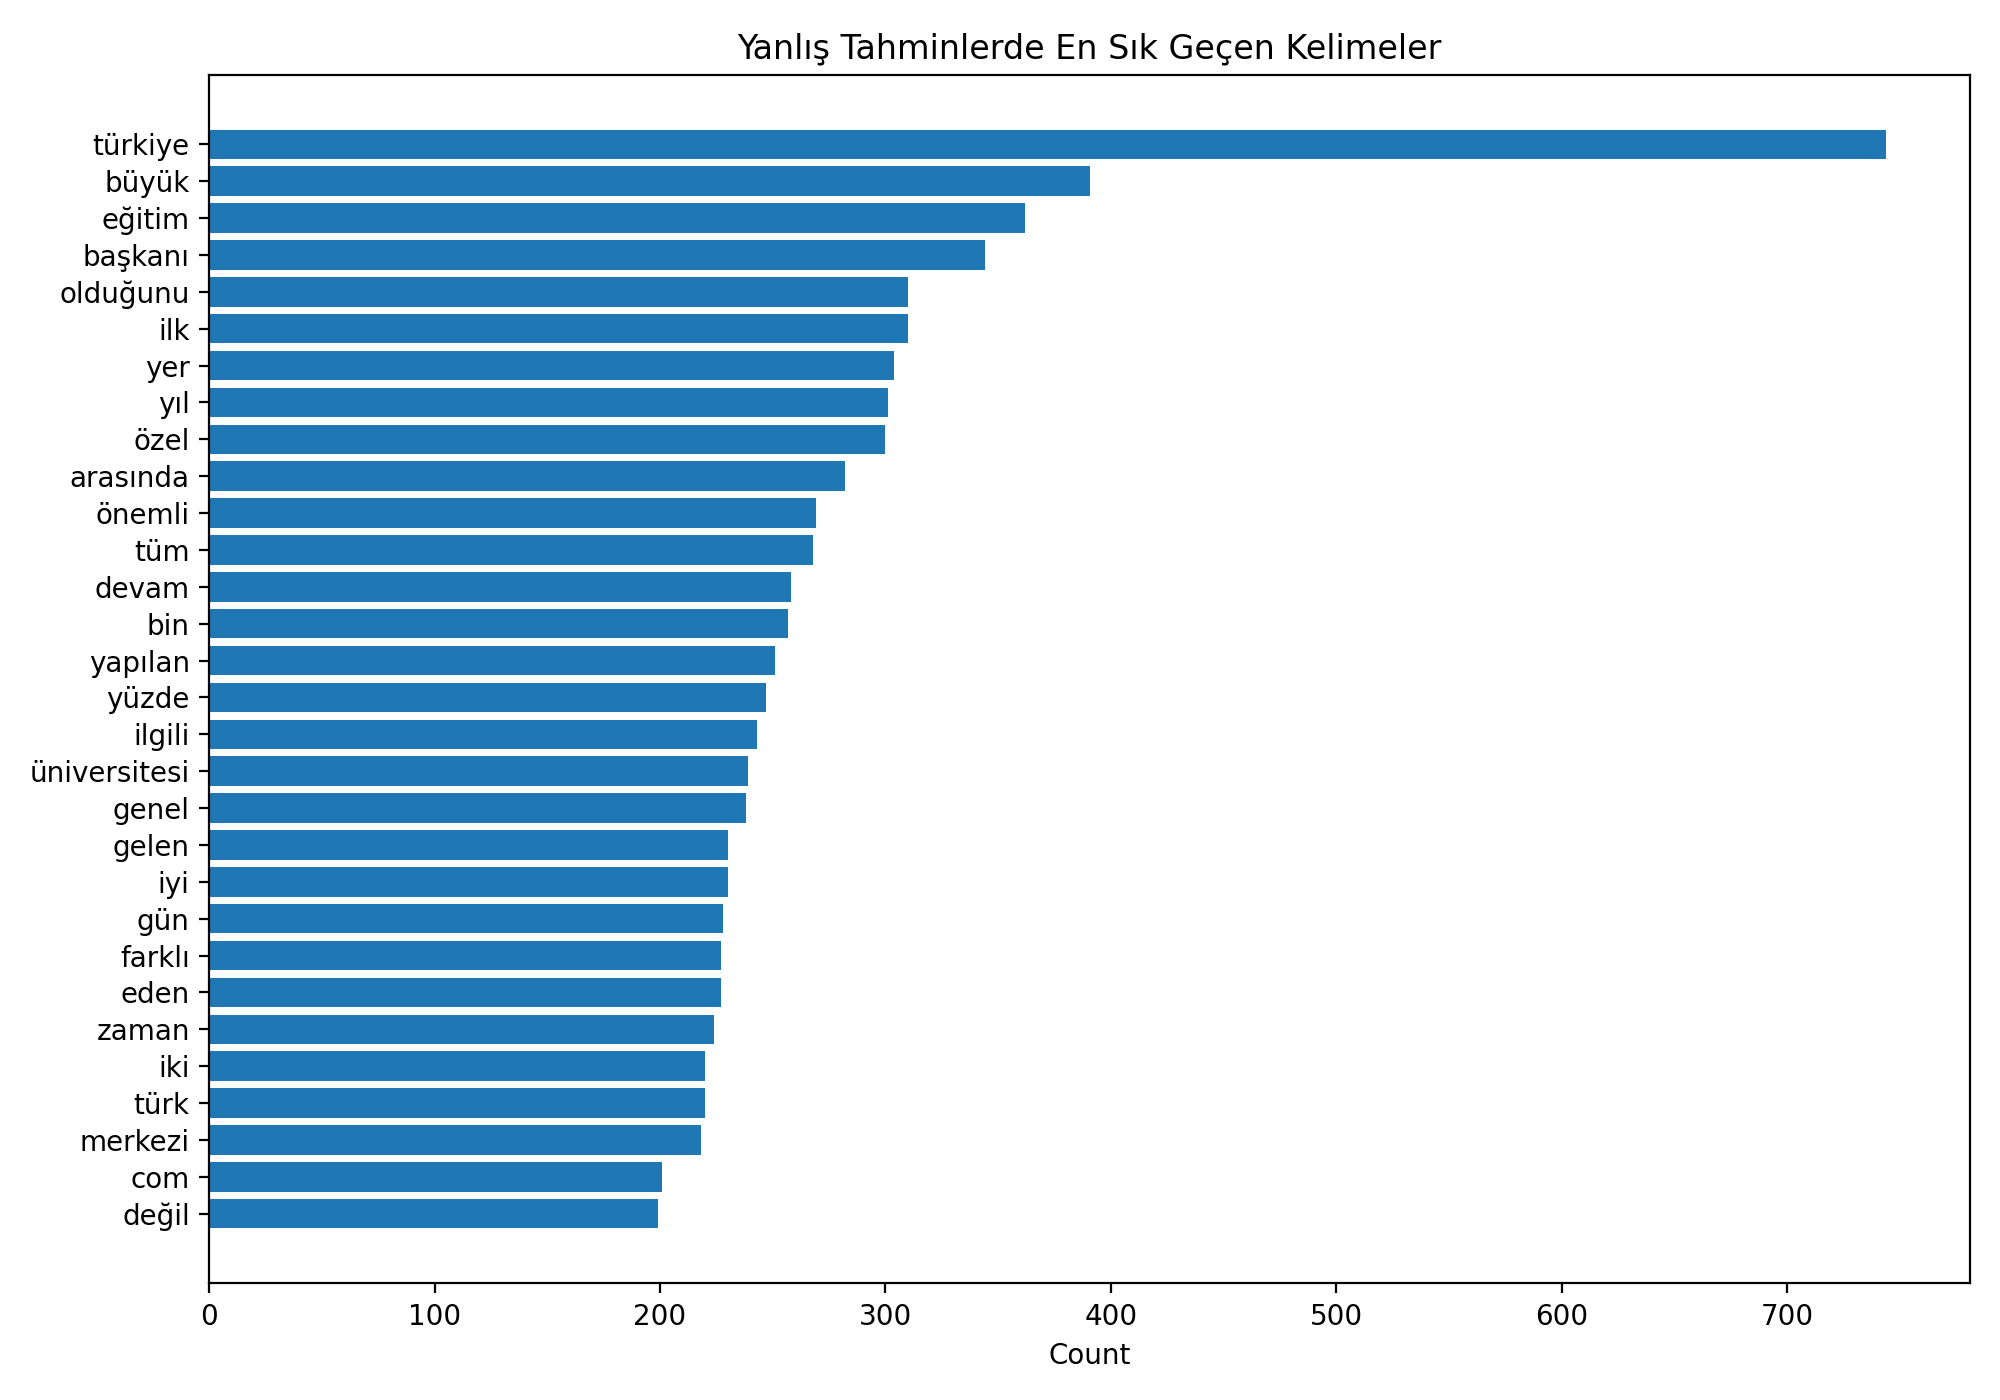

Source data for this figure (header and first rows):
word, count
türkiye, 744
büyük, 391
eğitim, 362
başkanı, 344
olduğunu, 310
ilk, 310
yer, 304
yıl, 301
özel, 300
arasında, 282
önemli, 269
tüm, 268
devam, 258
bin, 257
yapılan, 251
yüzde, 247
ilgili, 243
üniversitesi, 239
genel, 238
gelen, 230
iyi, 230
gün, 228
farklı, 227
eden, 227
zaman, 224
iki, 220
türk, 220
merkezi, 218
com, 201
değil, 199
